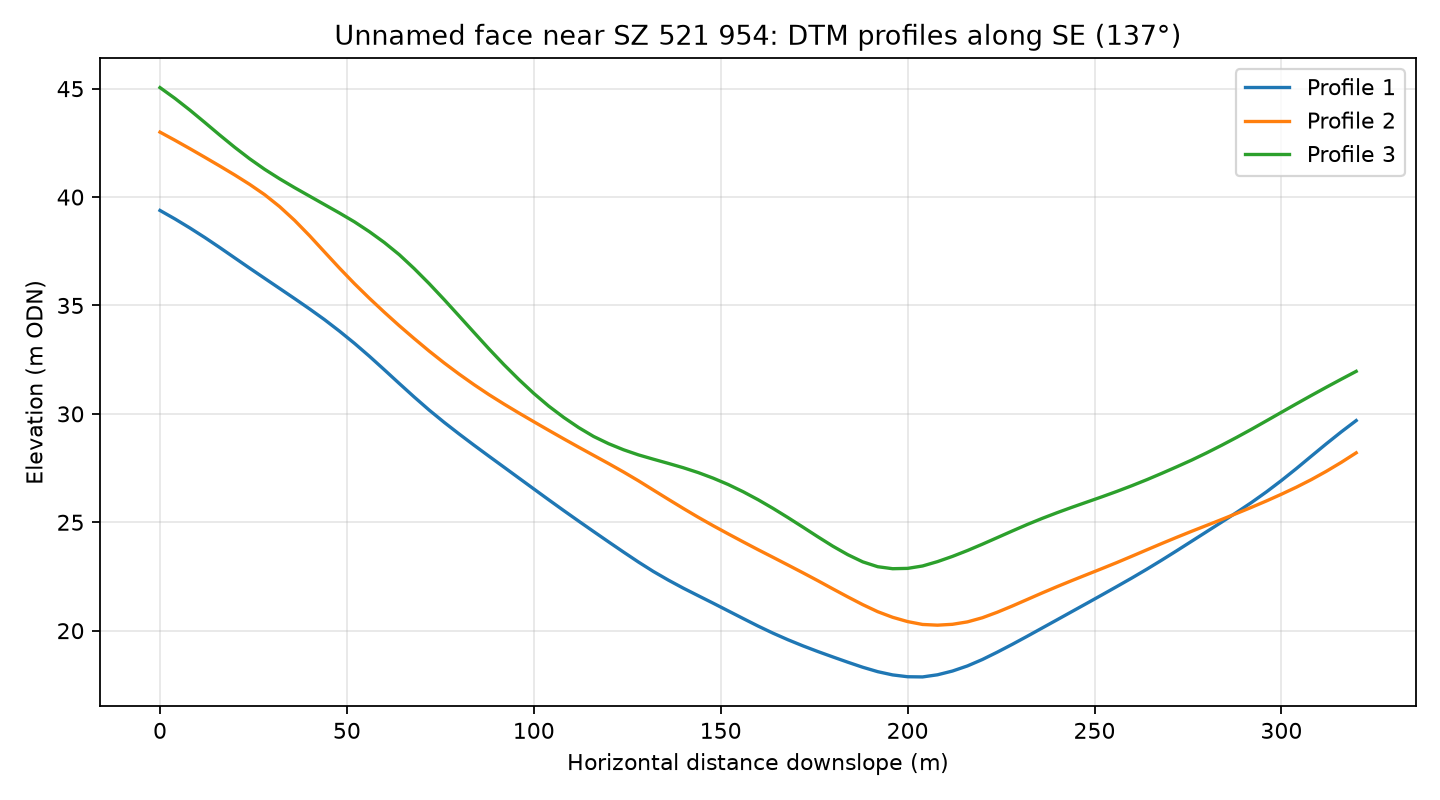

The table this chart was drawn from, first rows:
profile, distance_m, elevation_m
1, 0.0, 39.38
1, 4.0, 38.99
1, 8.0, 38.57
1, 12.0, 38.13
1, 16.0, 37.67
1, 20.0, 37.19
1, 24.0, 36.72
1, 28.0, 36.25
1, 32.0, 35.79
1, 36.0, 35.32
1, 40.0, 34.84
1, 44.0, 34.35
1, 48.0, 33.82
1, 52.0, 33.26
1, 56.0, 32.66
1, 60.0, 32.04
1, 64.0, 31.4
1, 68.0, 30.78
1, 72.0, 30.18
1, 76.0, 29.61
1, 80.0, 29.08
1, 84.0, 28.56
1, 88.0, 28.05
1, 92.0, 27.54
1, 96.0, 27.04
1, 100.0, 26.54
1, 104.0, 26.04
1, 108.0, 25.54
1, 112.0, 25.05
1, 116.0, 24.57
1, 120.0, 24.1
1, 124.0, 23.63
1, 128.0, 23.17
1, 132.0, 22.73
1, 136.0, 22.33
1, 140.0, 21.96
1, 144.0, 21.61
1, 148.0, 21.27
1, 152.0, 20.91
1, 156.0, 20.56
1, 160.0, 20.21
1, 164.0, 19.88
1, 168.0, 19.58
1, 172.0, 19.3
1, 176.0, 19.04
1, 180.0, 18.79
1, 184.0, 18.55
1, 188.0, 18.31
1, 192.0, 18.11
1, 196.0, 17.96
1, 200.0, 17.88
1, 204.0, 17.87
1, 208.0, 17.97
1, 212.0, 18.14
1, 216.0, 18.37
1, 220.0, 18.67
1, 224.0, 19.01
1, 228.0, 19.37
1, 232.0, 19.74
1, 236.0, 20.12
... 183 more rows
